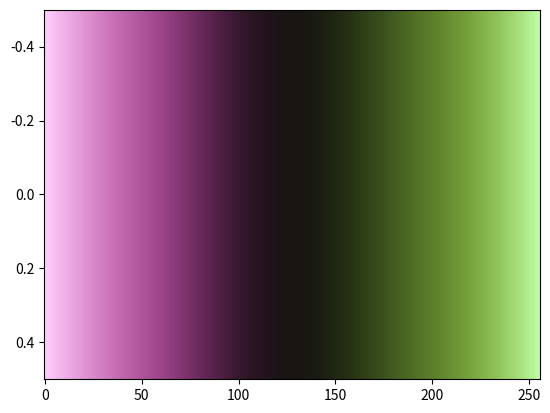

Generate this figure with matplotlib:
# The vanimo colormap designed by Fabio Crameri
# Scientific Colour Maps 8: https://www.fabiocrameri.ch/colourmaps

from matplotlib.colors import ListedColormap
from numpy import nan, inf

cm_data = [[1.000000, 0.803458, 0.992153],
           [0.993966, 0.791971, 0.983740],
           [0.987910, 0.780517, 0.975350],
           [0.981851, 0.769103, 0.966994],
           [0.975778, 0.757742, 0.958668],
           [0.969707, 0.746427, 0.950372],
           [0.963631, 0.735173, 0.942114],
           [0.957554, 0.723972, 0.933887],
           [0.951473, 0.712836, 0.925705],
           [0.945393, 0.701767, 0.917560],
           [0.939308, 0.690768, 0.909446],
           [0.933218, 0.679840, 0.901374],
           [0.927131, 0.668991, 0.893338],
           [0.921042, 0.658211, 0.885344],
           [0.914952, 0.647507, 0.877382],
           [0.908857, 0.636888, 0.869461],
           [0.902762, 0.626341, 0.861576],
           [0.896659, 0.615882, 0.853722],
           [0.890548, 0.605505, 0.845909],
           [0.884436, 0.595222, 0.838134],
           [0.878313, 0.585030, 0.830390],
           [0.872186, 0.574915, 0.822679],
           [0.866046, 0.564900, 0.814999],
           [0.859899, 0.554987, 0.807356],
           [0.853732, 0.545168, 0.799745],
           [0.847560, 0.535441, 0.792158],
           [0.841377, 0.525828, 0.784610],
           [0.835174, 0.516304, 0.777088],
           [0.828958, 0.506899, 0.769588],
           [0.822720, 0.497608, 0.762123],
           [0.816465, 0.488415, 0.754693],
           [0.810184, 0.479340, 0.747283],
           [0.803891, 0.470383, 0.739904],
           [0.797569, 0.461543, 0.732548],
           [0.791229, 0.452831, 0.725221],
           [0.784867, 0.444242, 0.717916],
           [0.778473, 0.435779, 0.710641],
           [0.772057, 0.427450, 0.703392],
           [0.765618, 0.419249, 0.696170],
           [0.759143, 0.411185, 0.688974],
           [0.752644, 0.403267, 0.681791],
           [0.746120, 0.395486, 0.674646],
           [0.739569, 0.387834, 0.667523],
           [0.732972, 0.380340, 0.660409],
           [0.726340, 0.372969, 0.653314],
           [0.719666, 0.365747, 0.646233],
           [0.712934, 0.358639, 0.639153],
           [0.706153, 0.351664, 0.632064],
           [0.699290, 0.344807, 0.624955],
           [0.692359, 0.338042, 0.617815],
           [0.685319, 0.331373, 0.610637],
           [0.678174, 0.324794, 0.603401],
           [0.670910, 0.318296, 0.596091],
           [0.663515, 0.311843, 0.588700],
           [0.655976, 0.305490, 0.581230],
           [0.648281, 0.299167, 0.573663],
           [0.640446, 0.292887, 0.565992],
           [0.632449, 0.286670, 0.558216],
           [0.624298, 0.280512, 0.550347],
           [0.615982, 0.274422, 0.542368],
           [0.607521, 0.268384, 0.534281],
           [0.598894, 0.262404, 0.526102],
           [0.590116, 0.256479, 0.517821],
           [0.581197, 0.250628, 0.509438],
           [0.572137, 0.244835, 0.500969],
           [0.562937, 0.239137, 0.492403],
           [0.553590, 0.233483, 0.483757],
           [0.544127, 0.227949, 0.475046],
           [0.534537, 0.222455, 0.466234],
           [0.524829, 0.217056, 0.457361],
           [0.515010, 0.211741, 0.448426],
           [0.505084, 0.206510, 0.439420],
           [0.495068, 0.201312, 0.430365],
           [0.484947, 0.196279, 0.421246],
           [0.474764, 0.191275, 0.412100],
           [0.464496, 0.186395, 0.402901],
           [0.454153, 0.181572, 0.393668],
           [0.443760, 0.176876, 0.384410],
           [0.433308, 0.172253, 0.375132],
           [0.422821, 0.167733, 0.365848],
           [0.412322, 0.163322, 0.356553],
           [0.401775, 0.158973, 0.347259],
           [0.391249, 0.154715, 0.337955],
           [0.380710, 0.150576, 0.328694],
           [0.370175, 0.146512, 0.319446],
           [0.359685, 0.142579, 0.310245],
           [0.349231, 0.138721, 0.301060],
           [0.338829, 0.134989, 0.291964],
           [0.328494, 0.131330, 0.282930],
           [0.318241, 0.127777, 0.273963],
           [0.308084, 0.124311, 0.265078],
           [0.298047, 0.120969, 0.256311],
           [0.288151, 0.117775, 0.247683],
           [0.278414, 0.114625, 0.239157],
           [0.268845, 0.111687, 0.230788],
           [0.259457, 0.108775, 0.222588],
           [0.250246, 0.106051, 0.214548],
           [0.241306, 0.103413, 0.206729],
           [0.232581, 0.100857, 0.199050],
           [0.224100, 0.098494, 0.191632],
           [0.215928, 0.096182, 0.184434],
           [0.207987, 0.094098, 0.177481],
           [0.200322, 0.092102, 0.170724],
           [0.192993, 0.090210, 0.164255],
           [0.185958, 0.088461, 0.157989],
           [0.179182, 0.086861, 0.151972],
           [0.172717, 0.085310, 0.146233],
           [0.166577, 0.084017, 0.140752],
           [0.160701, 0.082745, 0.135463],
           [0.155145, 0.081683, 0.130493],
           [0.149902, 0.080653, 0.125704],
           [0.144926, 0.079780, 0.121121],
           [0.140204, 0.079037, 0.116848],
           [0.135778, 0.078426, 0.112815],
           [0.131685, 0.077944, 0.108940],
           [0.127825, 0.077586, 0.105294],
           [0.124216, 0.077332, 0.101903],
           [0.120913, 0.077161, 0.098724],
           [0.117925, 0.077088, 0.095739],
           [0.115124, 0.077124, 0.092921],
           [0.112670, 0.077278, 0.090344],
           [0.110421, 0.077557, 0.087858],
           [0.108355, 0.077968, 0.085431],
           [0.106650, 0.078516, 0.083233],
           [0.105001, 0.079207, 0.081185],
           [0.103676, 0.080048, 0.079202],
           [0.102454, 0.081036, 0.077408],
           [0.101433, 0.082173, 0.075793],
           [0.100602, 0.083343, 0.074344],
           [0.099957, 0.084733, 0.073021],
           [0.099492, 0.086174, 0.071799],
           [0.099204, 0.087868, 0.070716],
           [0.099092, 0.089631, 0.069813],
           [0.099154, 0.091582, 0.069047],
           [0.099384, 0.093597, 0.068337],
           [0.099759, 0.095871, 0.067776],
           [0.100291, 0.098368, 0.067351],
           [0.100986, 0.101005, 0.067056],
           [0.101850, 0.103903, 0.066891],
           [0.102897, 0.107015, 0.066853],
           [0.104071, 0.110313, 0.066942],
           [0.105427, 0.113799, 0.067155],
           [0.107008, 0.117503, 0.067485],
           [0.108664, 0.121419, 0.067929],
           [0.110590, 0.125611, 0.068490],
           [0.112654, 0.129982, 0.069162],
           [0.114826, 0.134530, 0.069842],
           [0.117253, 0.139234, 0.070610],
           [0.119847, 0.144220, 0.071528],
           [0.122590, 0.149366, 0.072403],
           [0.125578, 0.154671, 0.073463],
           [0.128666, 0.160153, 0.074429],
           [0.131965, 0.165838, 0.075451],
           [0.135397, 0.171688, 0.076499],
           [0.138981, 0.177714, 0.077615],
           [0.142733, 0.183822, 0.078814],
           [0.146576, 0.190103, 0.080098],
           [0.150581, 0.196536, 0.081473],
           [0.154679, 0.203040, 0.082820],
           [0.158914, 0.209679, 0.084315],
           [0.163242, 0.216440, 0.085726],
           [0.167643, 0.223261, 0.087378],
           [0.172141, 0.230146, 0.088955],
           [0.176729, 0.237170, 0.090617],
           [0.181386, 0.244184, 0.092314],
           [0.186149, 0.251320, 0.094071],
           [0.190925, 0.258459, 0.095839],
           [0.195784, 0.265666, 0.097702],
           [0.200666, 0.272896, 0.099539],
           [0.205639, 0.280155, 0.101441],
           [0.210622, 0.287439, 0.103417],
           [0.215650, 0.294748, 0.105341],
           [0.220718, 0.302066, 0.107372],
           [0.225786, 0.309422, 0.109424],
           [0.230874, 0.316746, 0.111461],
           [0.235999, 0.324075, 0.113544],
           [0.241117, 0.331405, 0.115627],
           [0.246251, 0.338744, 0.117744],
           [0.251422, 0.346052, 0.119875],
           [0.256556, 0.353368, 0.122020],
           [0.261715, 0.360650, 0.124218],
           [0.266861, 0.367934, 0.126445],
           [0.272000, 0.375189, 0.128653],
           [0.277166, 0.382423, 0.130918],
           [0.282309, 0.389635, 0.133156],
           [0.287411, 0.396816, 0.135411],
           [0.292531, 0.403983, 0.137728],
           [0.297634, 0.411110, 0.139977],
           [0.302709, 0.418200, 0.142319],
           [0.307778, 0.425274, 0.144661],
           [0.312834, 0.432309, 0.146987],
           [0.317872, 0.439291, 0.149374],
           [0.322894, 0.446251, 0.151733],
           [0.327875, 0.453179, 0.154140],
           [0.332865, 0.460062, 0.156598],
           [0.337807, 0.466927, 0.159042],
           [0.342760, 0.473743, 0.161548],
           [0.347686, 0.480544, 0.164065],
           [0.352603, 0.487332, 0.166607],
           [0.357533, 0.494097, 0.169225],
           [0.362447, 0.500861, 0.171847],
           [0.367380, 0.507636, 0.174584],
           [0.372343, 0.514432, 0.177377],
           [0.377346, 0.521251, 0.180219],
           [0.382376, 0.528122, 0.183176],
           [0.387463, 0.535047, 0.186258],
           [0.392612, 0.542036, 0.189423],
           [0.397829, 0.549105, 0.192718],
           [0.403109, 0.556237, 0.196160],
           [0.408462, 0.563476, 0.199699],
           [0.413899, 0.570782, 0.203451],
           [0.419422, 0.578187, 0.207341],
           [0.425026, 0.585699, 0.211405],
           [0.430714, 0.593292, 0.215646],
           [0.436494, 0.600980, 0.220093],
           [0.442370, 0.608780, 0.224699],
           [0.448326, 0.616665, 0.229564],
           [0.454389, 0.624650, 0.234680],
           [0.460529, 0.632737, 0.239972],
           [0.466791, 0.640920, 0.245529],
           [0.473127, 0.649213, 0.251375],
           [0.479586, 0.657599, 0.257447],
           [0.486124, 0.666078, 0.263824],
           [0.492766, 0.674662, 0.270472],
           [0.499512, 0.683346, 0.277405],
           [0.506360, 0.692132, 0.284637],
           [0.513311, 0.701007, 0.292203],
           [0.520349, 0.709983, 0.300077],
           [0.527497, 0.719052, 0.308279],
           [0.534736, 0.728215, 0.316816],
           [0.542067, 0.737471, 0.325672],
           [0.549496, 0.746819, 0.334905],
           [0.557016, 0.756252, 0.344435],
           [0.564609, 0.765774, 0.354337],
           [0.572299, 0.775372, 0.364570],
           [0.580064, 0.785059, 0.375151],
           [0.587893, 0.794816, 0.386071],
           [0.595806, 0.804651, 0.397338],
           [0.603786, 0.814553, 0.408937],
           [0.611815, 0.824526, 0.420855],
           [0.619911, 0.834567, 0.433105],
           [0.628048, 0.844666, 0.445657],
           [0.636232, 0.854824, 0.458524],
           [0.644446, 0.865034, 0.471684],
           [0.652701, 0.875305, 0.485107],
           [0.660987, 0.885624, 0.498820],
           [0.669299, 0.895992, 0.512776],
           [0.677630, 0.906409, 0.526986],
           [0.685970, 0.916874, 0.541406],
           [0.694321, 0.927380, 0.556050],
           [0.702695, 0.937942, 0.570898],
           [0.711071, 0.948545, 0.585932],
           [0.719449, 0.959198, 0.601116],
           [0.727825, 0.969893, 0.616456],
           [0.736200, 0.980634, 0.631914],
           [0.744576, 0.991413, 0.647477]]

cmap_vanimo = ListedColormap(cm_data, name="vanimo")
cmap_vanimo_r = cmap_vanimo.reversed(name="vanimo_r")

if __name__ == "__main__":
    import matplotlib.pyplot as plt
    import numpy as np
    plt.imshow(np.linspace(0, 100, 256)[None, :], aspect='auto',
                cmap=cmap_vanimo)
    plt.show()
